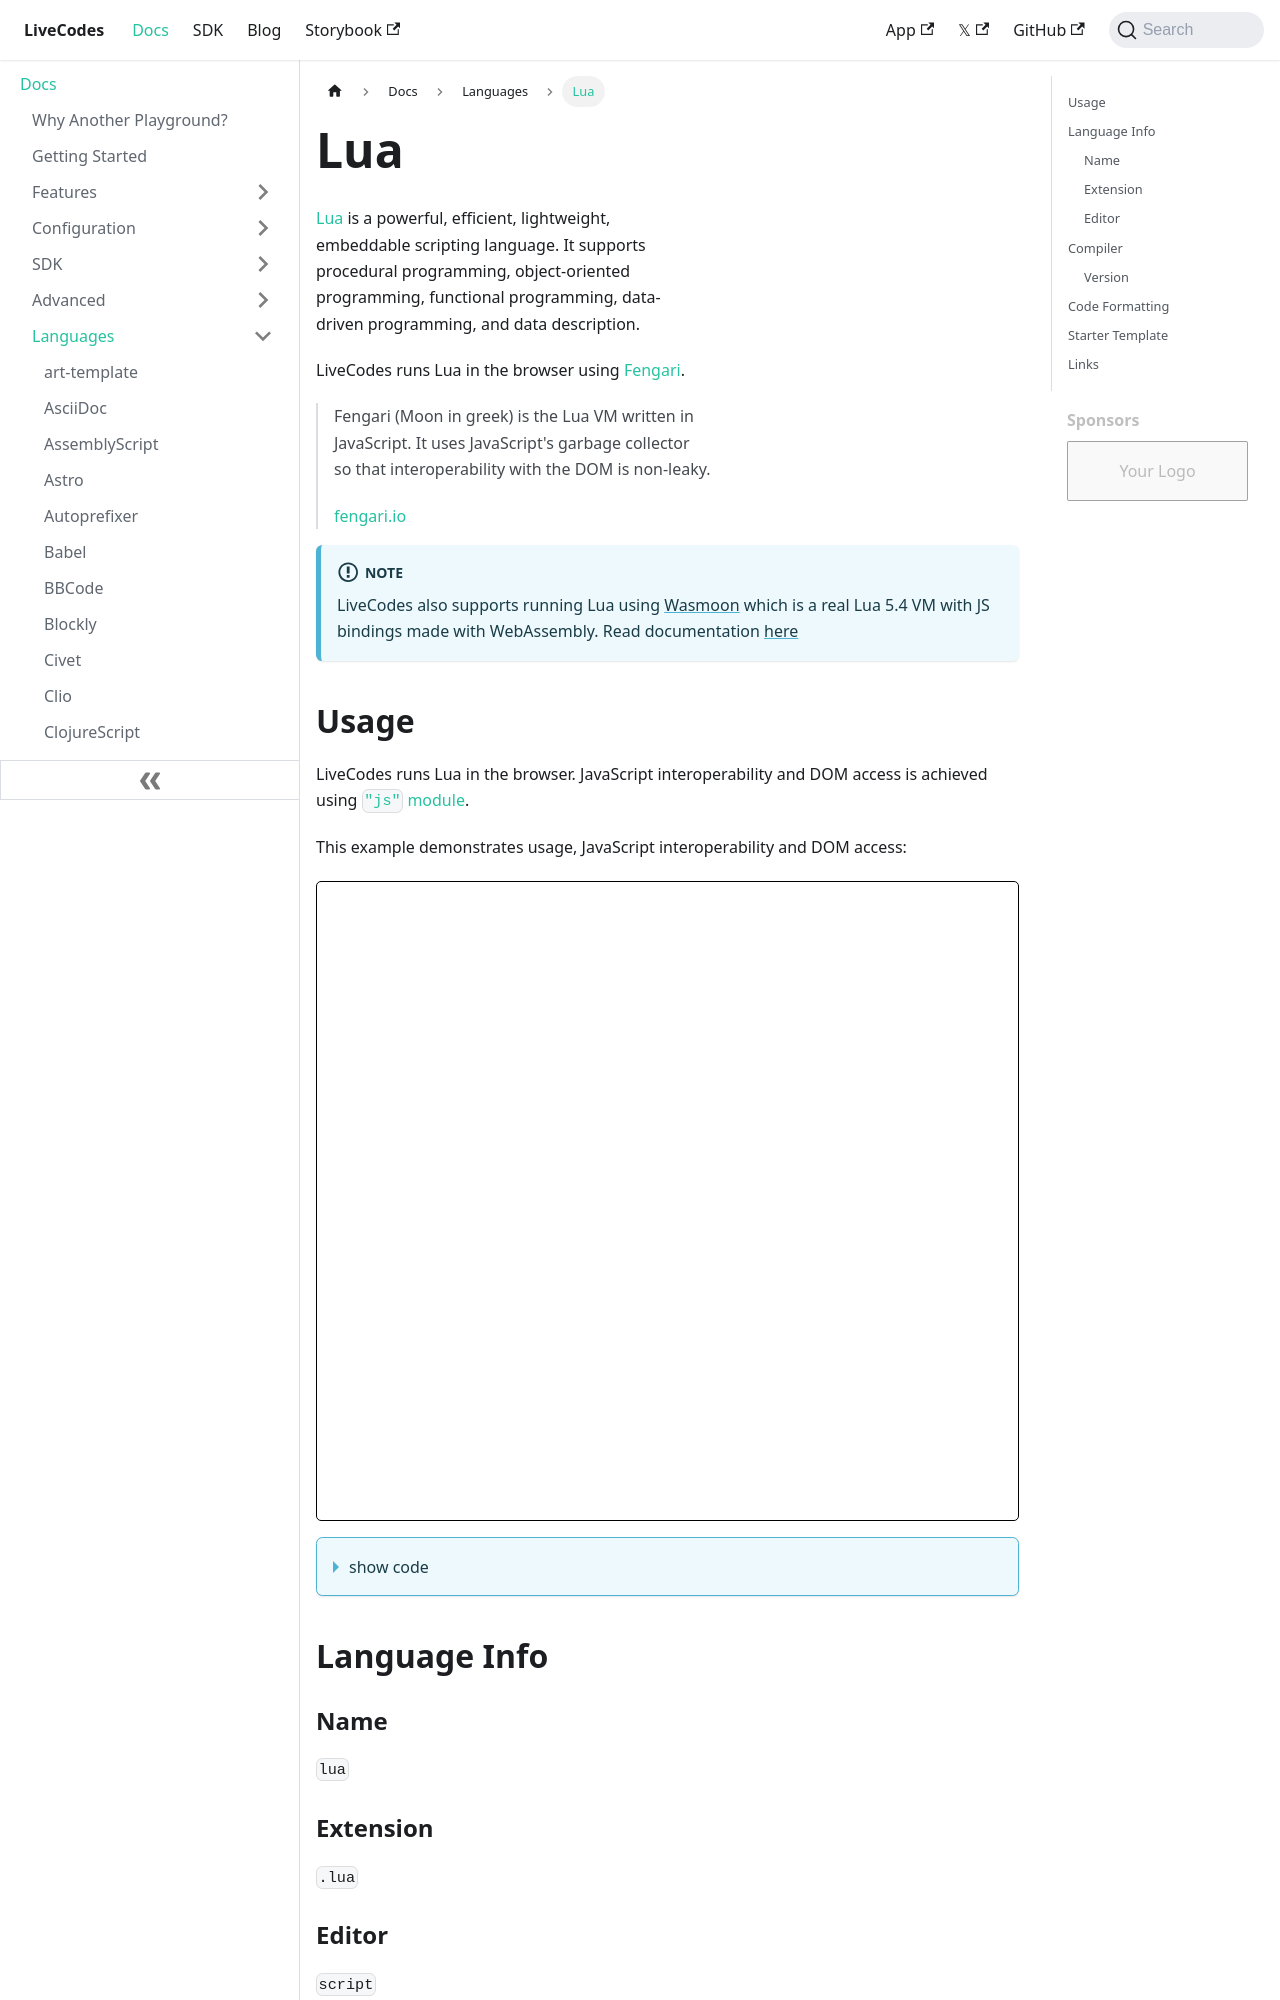

repository: HenriqueOs98/livecodes · page: docs/languages/lua/index.html · generator: docusaurus

# Lua

[Lua](https://www.lua.org/) is a powerful, efficient, lightweight, embeddable scripting language. It supports procedural programming, object-oriented programming, functional programming, data-driven programming, and data description.

LiveCodes runs Lua in the browser using [Fengari](https://fengari.io/).

> Fengari (Moon in greek) is the Lua VM written in JavaScript. It uses JavaScript's garbage collector so that interoperability with the DOM is non-leaky.
>
> [fengari.io](https://fengari.io/)

:::info Note

LiveCodes also supports running Lua using [Wasmoon](https://github.com/ceifa/wasmoon) which is a real Lua 5.4 VM with JS bindings made with WebAssembly. Read documentation [here](./lua-wasm.md)

:::
